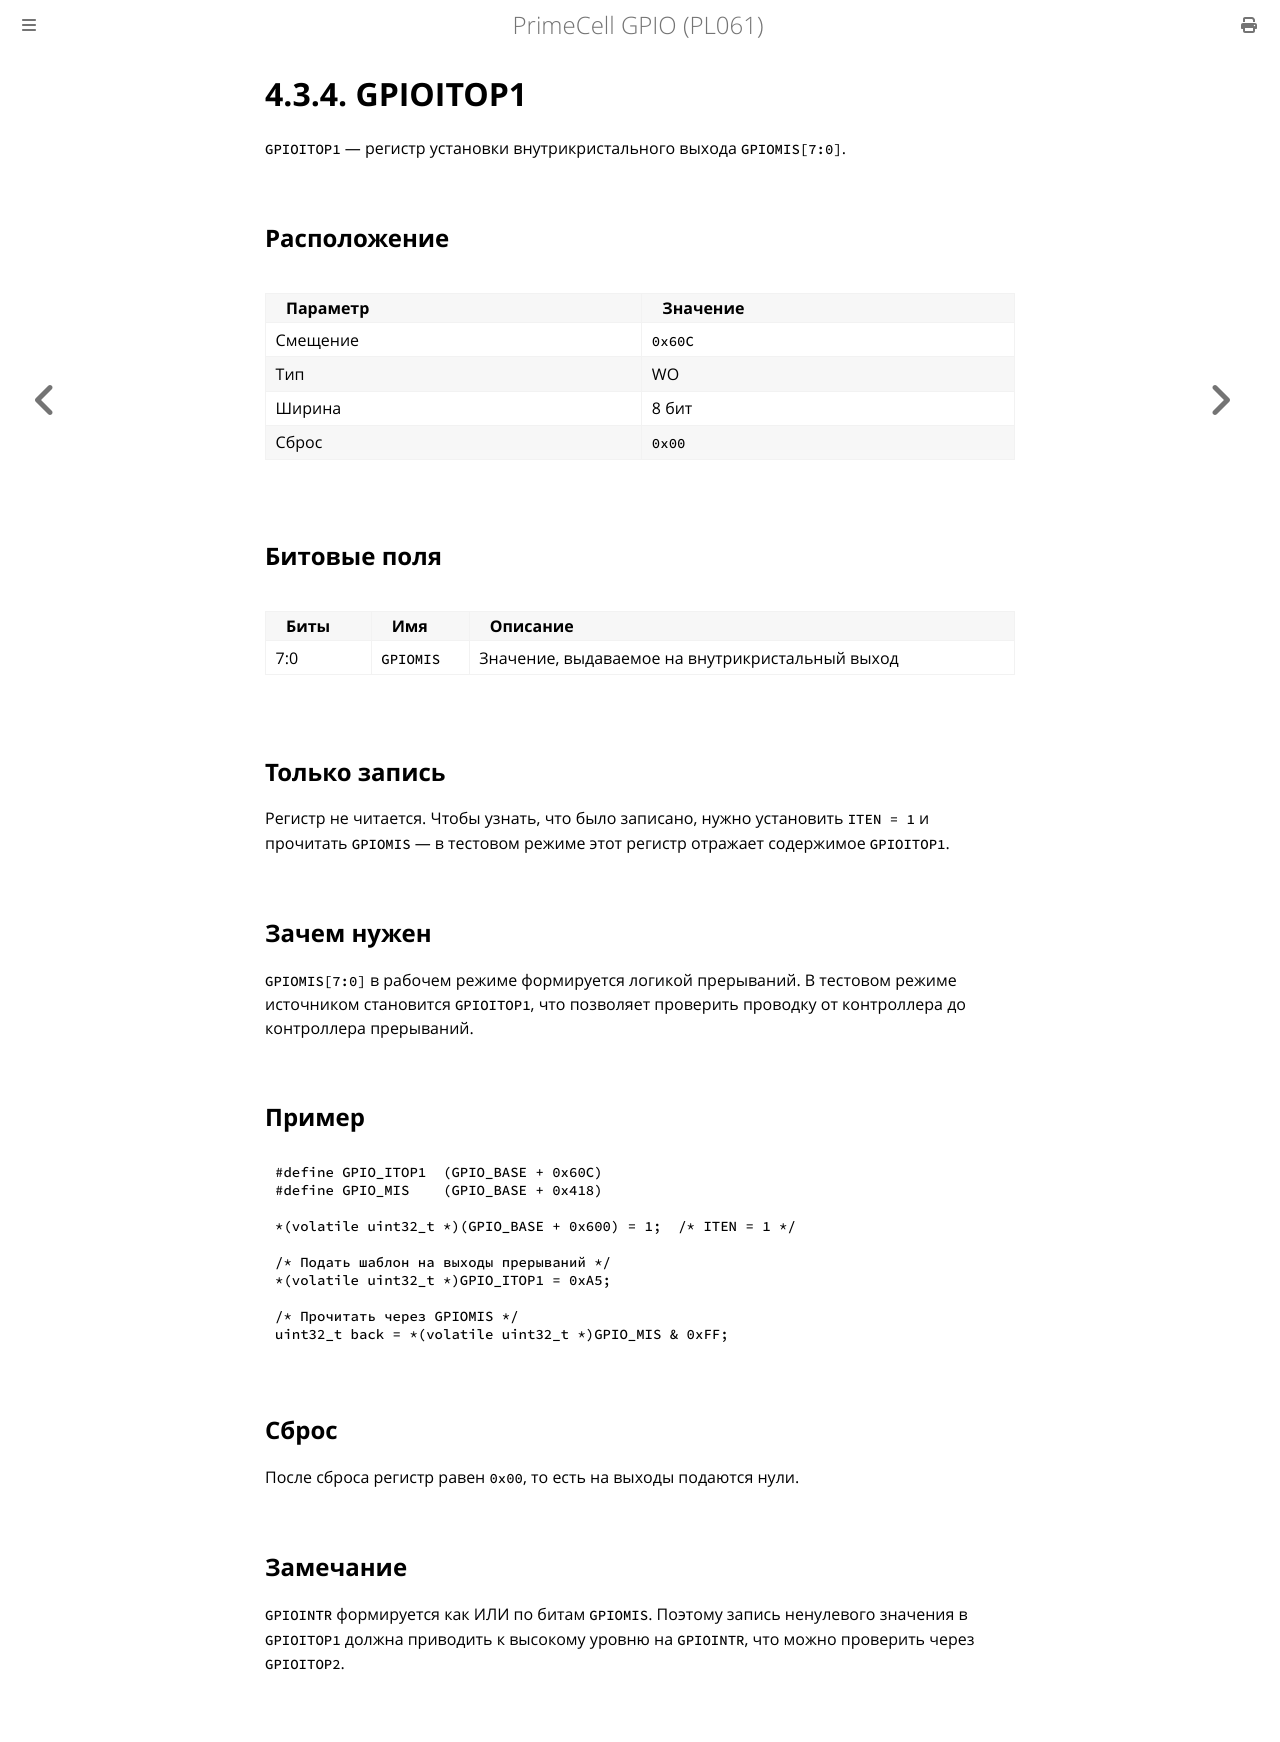

repository: MiCkEyZzZ/pl061 · page: ch04-itop1.html · generator: mdbook

# 4.3.4. GPIOITOP1

`GPIOITOP1` — регистр установки внутрикристального выхода
`GPIOMIS[7:0]`.

## Расположение

| Параметр | Значение |
|----------|----------|
| Смещение | `0x60C` |
| Тип | WO |
| Ширина | 8 бит |
| Сброс | `0x00` |

## Битовые поля

| Биты | Имя | Описание |
|------|-----|----------|
| 7:0 | `GPIOMIS` | Значение, выдаваемое на внутрикристальный выход |

## Только запись

Регистр не читается. Чтобы узнать, что было записано, нужно
установить `ITEN = 1` и прочитать `GPIOMIS` — в тестовом режиме
этот регистр отражает содержимое `GPIOITOP1`.

## Зачем нужен

`GPIOMIS[7:0]` в рабочем режиме формируется логикой прерываний.
В тестовом режиме источником становится `GPIOITOP1`, что позволяет
проверить проводку от контроллера до контроллера прерываний.

## Пример

```c
#define GPIO_ITOP1  (GPIO_BASE + 0x60C)
#define GPIO_MIS    (GPIO_BASE + 0x418)

*(volatile uint32_t *)(GPIO_BASE + 0x600) = 1;  /* ITEN = 1 */

/* Подать шаблон на выходы прерываний */
*(volatile uint32_t *)GPIO_ITOP1 = 0xA5;

/* Прочитать через GPIOMIS */
uint32_t back = *(volatile uint32_t *)GPIO_MIS & 0xFF;
```

## Сброс

После сброса регистр равен `0x00`, то есть на выходы подаются
нули.

## Замечание

`GPIOINTR` формируется как ИЛИ по битам `GPIOMIS`. Поэтому запись
ненулевого значения в `GPIOITOP1` должна приводить к высокому
уровню на `GPIOINTR`, что можно проверить через `GPIOITOP2`.
